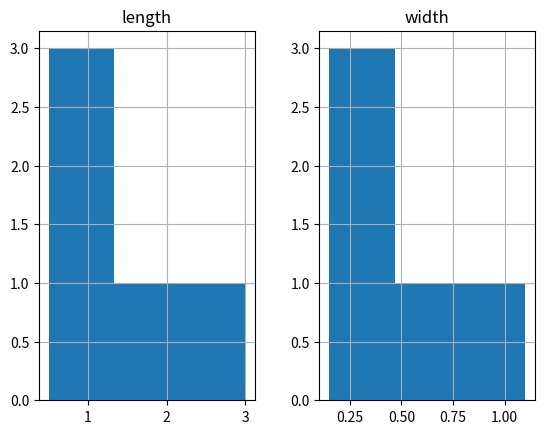

Reproduce this figure in Python.
import pandas as pd
import matplotlib.pyplot as plt

df = pd.DataFrame({
    'length': [1.5, 0.5, 1.2, 0.9, 3],
    'width': [0.7, 0.2, 0.15, 0.2, 1.1]
    })
hist = df.hist(bins=3) # genereas el grafico 
plt.show()
print(df[0:3])
print(df.shape) # row y columnas



